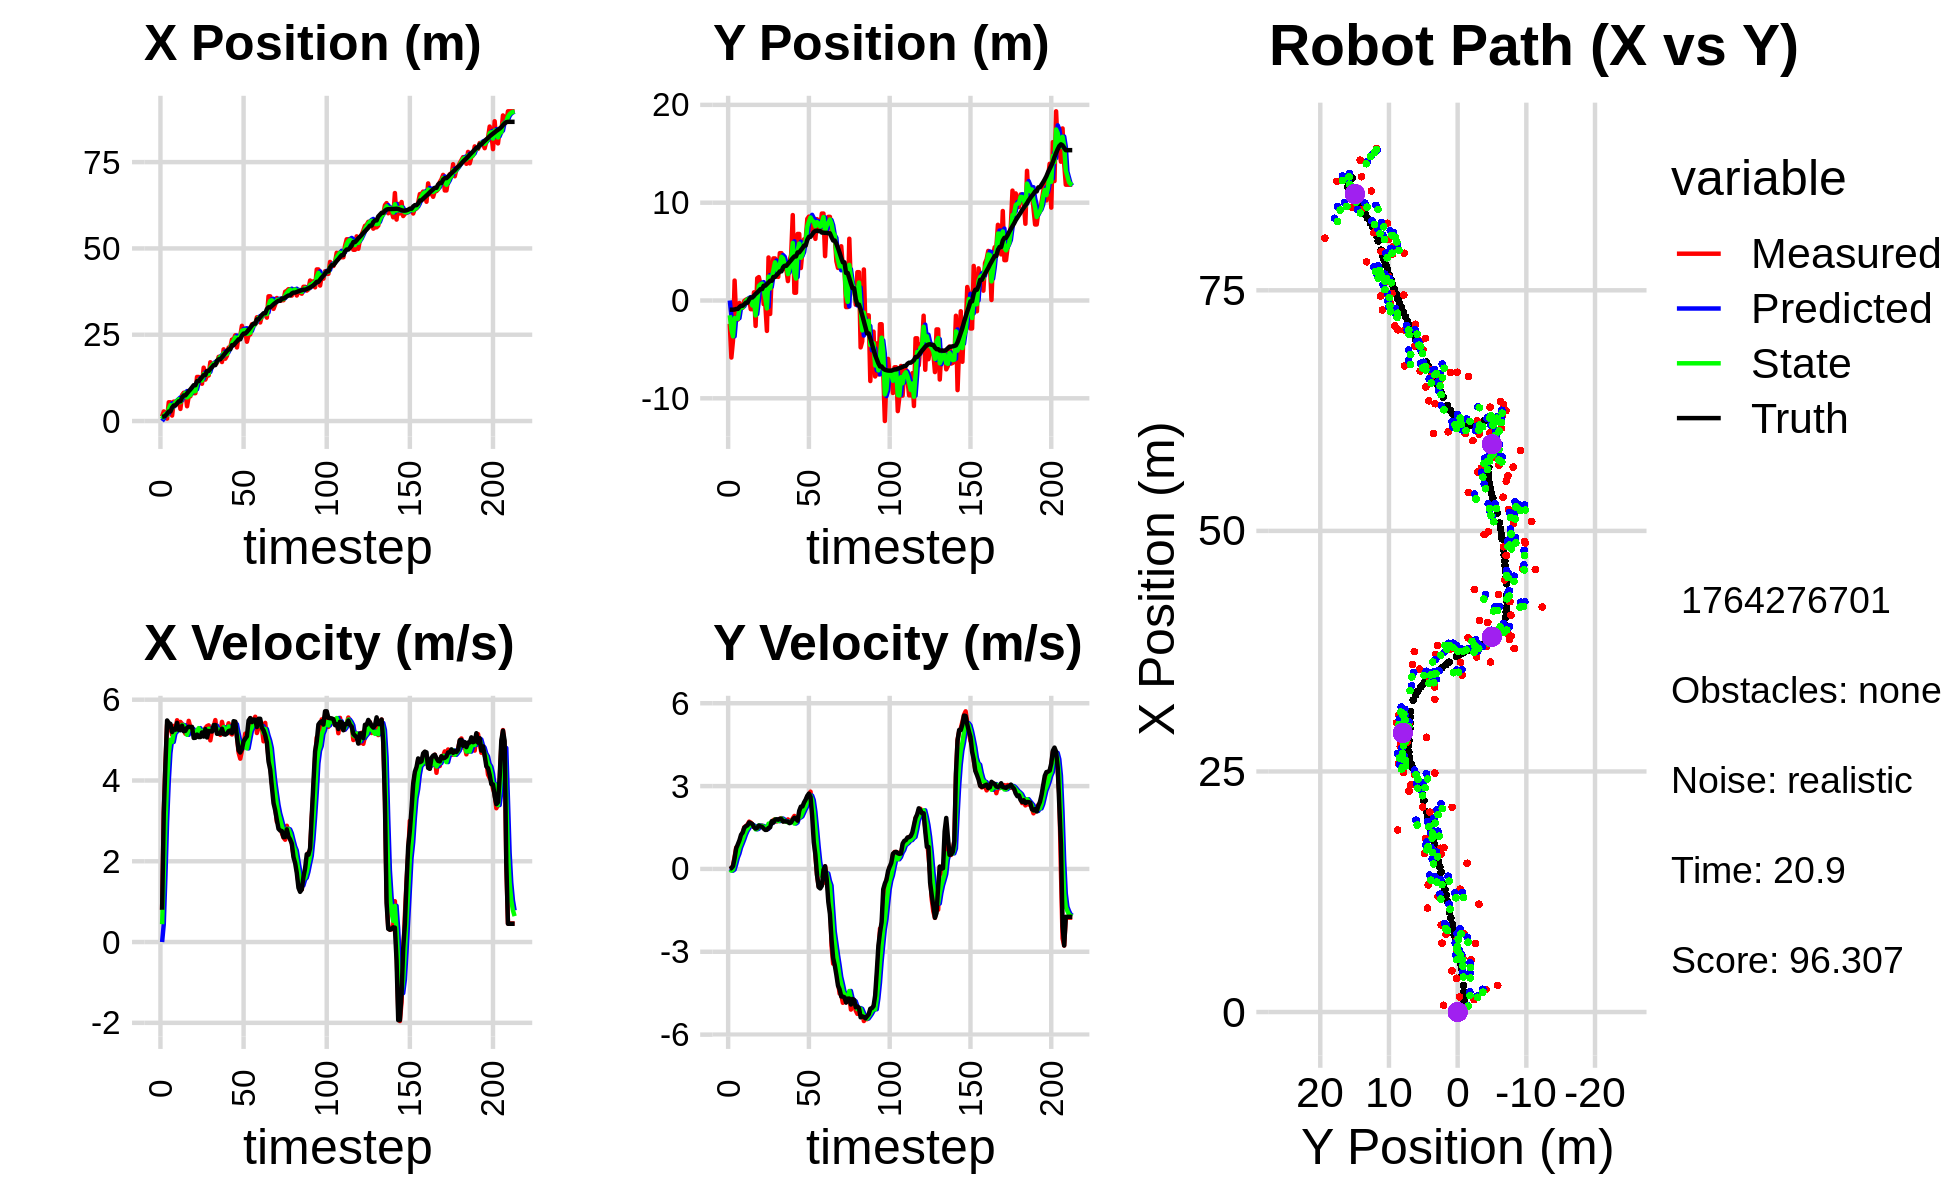

Data behind this chart, as committed beside it:
0.000000000000000000e+00, 0.000000000000000000e+00, 0.000000000000000000e+00, -0.000000000000000000e+00, 0.000000000000000000e+00, 0.000000000000000000e+00, 0.000000000000000000e+00, 0.000000000000000000e+00, 0.000000000000000000e+00, 0.000000000000000000e+00, 0.000000000000000000e+00, 0.000000000000000000e+00, 1.237921118533683584e+00, -9.415025108658450215e-01, 0.000000000000000000e+00, 0.000000000000000000e+00, 0.000000000000000000e+00, 2.876969520002603531e-04
1.294087167661696069e+00, -2.384735882234668036e+00, 7.969999405347508725e-01, -2.834539001914721163e-04, 0.000000000000000000e+00, 0.000000000000000000e+00, 0.000000000000000000e+00, 0.000000000000000000e+00, 6.054512045536759590e-01, -1.509949621564181665e+00, 4.417406228879939833e-01, -3.257181406766188753e-02, 1.237921118533683584e+00, -9.415025108658450215e-01, 8.000000000000000444e-01, 0.000000000000000000e+00, 8.000000119209289551e-01, 3.556510782800614834e-04
2.775016546139298601e+00, -5.831589612117586086e+00, 3.213988712943557147e+00, 8.512769722991970003e-03, 6.496252668424753463e-01, -1.513206802970947784e+00, 4.417406228879939833e-01, -3.257181406766188753e-02, 1.537127005532824331e+00, -2.915635414123621594e+00, 1.636309375742790451e+00, -6.350387825747121073e-02, 1.299085974503792151e+00, -9.414900869296620733e-01, 3.200000000000000178e+00, 2.900000000000000147e-02, 3.200000047683715820e+00, -2.648655790835618973e-03
2.337921201720954745e+00, -4.111931100031555708e+00, 4.411207290524182589e+00, 1.257783079263566639e-01, 1.700757943107103376e+00, -2.921985801949368522e+00, 1.636309375742790451e+00, -6.350387825747121073e-02, 2.067102483897016452e+00, -3.661933173136277642e+00, 2.974491212279569474e+00, -2.182751523274297639e-02, 1.555525183936607547e+00, -9.396014351157081501e-01, 4.399000000000000021e+00, 1.000000000000000056e-01, 4.400000095367431641e+00, -2.850562892854213715e-02
7.085824011532179112e-01, 2.036618395128932502e+00, 5.379500817527697265e+00, 4.342558965145412730e-01, 2.364551605124973310e+00, -3.664115924659551826e+00, 2.974491212279569474e+00, -2.182751523274297639e-02, 1.714981138491526114e+00, -1.788664412676941318e+00, 3.972939965881117974e+00, 1.760922131376818911e-01, 2.114900946677808147e+00, -9.205578132557067361e-01, 5.485999999999999766e+00, 3.860000000000000098e-01, 5.500000000000000000e+00, -8.054953813552856445e-02
5.435636162898832779e+00, -1.951275841199553218e+00, 5.245758537277036559e+00, 7.770624719894375643e-01, 2.112275135079638044e+00, -1.771055191363173131e+00, 3.972939965881117974e+00, 1.760922131376818911e-01, 3.547935417690465609e+00, -1.856391254506810862e+00, 4.678970508213006418e+00, 4.075264471645073105e-01, 2.762358069596011934e+00, -8.642631933608451167e-01, 5.423000000000000043e+00, 7.489999999999999991e-01, 5.473999977111816406e+00, -1.470621377229690552e-01
5.435636162898832779e+00, -1.951275841199553218e+00, 5.365452258881530767e+00, 7.947928914379627230e-01, 4.015832468511765896e+00, -1.815638609790360070e+00, 4.678970508213006418e+00, 4.075264471645073105e-01, 4.623490534933303309e+00, -1.863410859234831962e+00, 5.009447750960509538e+00, 5.575515567976963016e-01, 2.762358069596011934e+00, -8.642631933608451167e-01, 5.400999999999999801e+00, 8.910000000000000142e-01, 5.473999977111816406e+00, -1.470621377229690552e-01
1.577969431668574618e+00, -2.594648761766020773e-01, 5.129611845512873636e+00, 9.725869348600987285e-01, 5.124435310029354262e+00, -1.807655703555062221e+00, 5.009447750960509538e+00, 5.575515567976963016e-01, 3.639106597888594585e+00, -8.243719644594824647e-01, 4.953920616922321329e+00, 7.742324200184587113e-01, 3.886686682561595774e+00, -6.753861172855792905e-01, 5.198999999999999844e+00, 1.038000000000000034e+00, 5.302000045776367188e+00, -1.873782128095626831e-01
5.625703215751547859e+00, -7.482704537158627600e-01, 5.350724085893464377e+00, 1.150426572825636651e+00, 4.134498659580827074e+00, -7.469487224576365492e-01, 4.953920616922321329e+00, 7.742324200184587113e-01, 4.768019012129036227e+00, -7.499136796766255886e-01, 5.164616562087605445e+00, 9.201366710104166291e-01, 4.498052954299670780e+00, -5.415615896991720080e-01, 5.277000000000000135e+00, 1.239000000000000101e+00, 5.420000076293945312e+00, -2.117798924446105957e-01
5.625703215751547859e+00, -7.482704537158627600e-01, 5.243155564745729968e+00, 1.312763113400201131e+00, 5.284480668337796949e+00, -6.579000125755839479e-01, 5.164616562087605445e+00, 9.201366710104166291e-01, 5.429485389381831340e+00, -6.960579386734924157e-01, 5.210827550638033934e+00, 1.071806993927092000e+00, 4.498052954299670780e+00, -5.415615896991720080e-01, 5.258000000000000007e+00, 1.316000000000000059e+00, 5.420000076293945312e+00, -2.453330159187316895e-01
5.754114508715682419e+00, -4.727037395701756683e-02, 5.491833126998977299e+00, 1.511352386136158188e+00, 5.950568144445634644e+00, -5.888772392807831713e-01, 5.210827550638033934e+00, 1.071806993927092000e+00, 5.874810894188604138e+00, -4.085514397269034426e-01, 5.330185562608366290e+00, 1.241890858105108464e+00, 5.109522223061140345e+00, -3.875759705356513485e-01, 5.427999999999999936e+00, 1.493999999999999995e+00, 5.630000114440917969e+00, -2.685521245002746582e-01
6.172779679000387709e+00, 7.680825699823144725e-02, 5.261155558019881440e+00, 1.550957336282834831e+00, 6.407829450449440856e+00, -2.843623539163925851e-01, 5.330185562608366290e+00, 1.241890858105108464e+00, 6.307649032634435216e+00, -4.668200184653376050e-02, 5.291897203036004527e+00, 1.376558373393238277e+00, 5.715719580792626431e+00, -2.197471127944787272e-01, 5.253000000000000114e+00, 1.548000000000000043e+00, 5.475999832153320312e+00, -2.866738736629486084e-01
3.508231758795723021e+00, 1.650652274790486707e-01, 5.450115951855613261e+00, 1.606661735412353131e+00, 6.836838752938035668e+00, 9.097383549279006165e-02, 5.291897203036004527e+00, 1.376558373393238277e+00, 5.445296879549379909e+00, 1.147672982365778860e-01, 5.275150625449835928e+00, 1.465703719454279241e+00, 5.715719580792626431e+00, -2.197471127944787272e-01, 5.243000000000000327e+00, 1.580000000000000071e+00, 5.475999832153320312e+00, -2.866738736629486084e-01
7.524433732089338633e+00, 1.265295056727522571e-01, 5.399843248433246146e+00, 1.712868196956404354e+00, 5.972811942094363502e+00, 2.613376701820058212e-01, 5.275150625449835928e+00, 1.465703719454279241e+00, 6.626080275005831410e+00, 1.892073594500991440e-01, 5.376083016316036911e+00, 1.558412283541663612e+00, 6.824375509987489430e+00, 1.144410507055284992e-01, 5.357000000000000206e+00, 1.683000000000000052e+00, 5.614999771118164062e+00, -3.071673512458801270e-01
8.186782598628481011e+00, -8.873703339360156095e-01, 5.289272592020274111e+00, 1.677794408297571316e+00, 7.163688576637435190e+00, 3.450485878042655052e-01, 5.376083016316036911e+00, 1.558412283541663612e+00, 7.590499281322177438e+00, -7.637880108984906879e-02, 5.364570398168646115e+00, 1.605886774645895354e+00, 7.419241308727329454e+00, 3.031332623371862378e-01, 5.219000000000000306e+00, 1.659000000000000030e+00, 5.475999832153320312e+00, -3.071673512458801270e-01
8.186782598628481011e+00, -8.873703339360156095e-01, 5.157901090171955083e+00, 1.618917486719202437e+00, 8.126956321139042316e+00, 8.420987637474047771e-02, 5.364570398168646115e+00, 1.605886774645895354e+00, 8.147123617796284023e+00, -5.146125268421875010e-01, 5.272791793368769575e+00, 1.576518081580649655e+00, 7.419241308727329454e+00, 3.031332623371862378e-01, 5.230000000000000426e+00, 1.624000000000000110e+00, 5.475999832153320312e+00, -3.041337430477142334e-01
4.281000256420444572e+00, 8.351689707500130622e-01, 5.218961648516262208e+00, 1.509943464066762164e+00, 8.674402797133161869e+00, -3.569607186841224911e-01, 5.272791793368769575e+00, 1.576518081580649655e+00, 6.831386573606357260e+00, 5.175458891517020765e-02, 5.130406456458512565e+00, 1.549560206252142303e+00, 8.020517706497491517e+00, 4.902242562139127457e-01, 5.306000000000000050e+00, 1.514000000000000012e+00, 5.517000198364257812e+00, -2.816289067268371582e-01
7.119285941259584582e+00, -2.601443992317120202e+00, 5.476556538108230399e+00, 1.506561161994687481e+00, 7.344427219252208872e+00, 2.067106095403844490e-01, 5.130406456458512565e+00, 1.549560206252142303e+00, 7.258283352194299098e+00, -1.525475174649249865e+00, 5.280352091089640432e+00, 1.432896803688990639e+00, 8.633556723649469689e+00, 6.665129798493304447e-01, 5.331000000000000405e+00, 1.461999999999999966e+00, 5.526999950408935547e+00, -2.684524655342102051e-01
7.167354226233968895e+00, 2.274850501681937587e+00, 5.318341754121536091e+00, 1.500638943692874872e+00, 7.786318561303263053e+00, -1.382185494280350868e+00, 5.280352091089640432e+00, 1.432896803688990639e+00, 7.527761771039987337e+00, -1.265908445762393697e-01, 5.280590417451024976e+00, 1.455780483710312767e+00, 9.149095892646311512e+00, 8.083458076995031494e-01, 5.323999999999999844e+00, 1.487000000000000099e+00, 5.526999950408935547e+00, -2.750132679939270020e-01
9.046261548989876999e+00, 2.392196549729293409e+00, 5.201489868105380054e+00, 1.544661916183287964e+00, 8.055820812785089657e+00, 1.898720379479190701e-02, 5.280590417451024976e+00, 1.455780483710312767e+00, 8.469056921271096883e+00, 1.483748800990428496e+00, 5.272503388466435403e+00, 1.575020842794077724e+00, 9.761515021531897318e+00, 9.822697778782005784e-01, 5.326999999999999957e+00, 1.572000000000000064e+00, 5.553999900817871094e+00, -2.886703312397003174e-01
8.068735718538663448e+00, 1.671029700210648672e+00, 5.137262194460104681e+00, 1.525588526835123471e+00, 8.996307260117740512e+00, 1.641250885269836202e+00, 5.272503388466435403e+00, 1.575020842794077724e+00, 8.604249578724948222e+00, 1.651759814079662769e+00, 5.186539668578350692e+00, 1.555829754187985081e+00, 1.037531697705780154e+01, 1.164999499129567795e+00, 5.052999999999999936e+00, 1.540999999999999925e+00, 5.282999992370605469e+00, -2.886703312397003174e-01
8.068735718538663448e+00, 1.671029700210648672e+00, 5.141237520015880413e+00, 1.567897242417680470e+00, 9.122903545582783380e+00, 1.807342789498461277e+00, 5.186539668578350692e+00, 1.555829754187985081e+00, 8.679993125514224417e+00, 1.724044010724398168e+00, 5.136901621985464850e+00, 1.555759557783411351e+00, 1.037531697705780154e+01, 1.164999499129567795e+00, 5.057999999999999829e+00, 1.526999999999999913e+00, 5.282999992370605469e+00, -2.960055470466613770e-01
1.276839828447815606e+01, -3.724386549722386031e-01, 5.135919401530824935e+00, 1.487528892626691412e+00, 9.193683287712770991e+00, 1.879619966502739326e+00, 5.136901621985464850e+00, 1.555759557783411351e+00, 1.069209487720064722e+01, 1.103648871922089825e+00, 5.234209300131942300e+00, 1.531159634271385572e+00, 1.155002057522598591e+01, 1.512293829615309226e+00, 5.136000000000000121e+00, 1.459999999999999964e+00, 5.339000225067138672e+00, -2.819183468818664551e-01
1.276839828447815606e+01, -3.724386549722386031e-01, 5.275904630067048906e+00, 1.470497169389029635e+00, 1.121551580721384056e+01, 1.256764835349228449e+00, 5.234209300131942300e+00, 1.531159634271385572e+00, 1.186737880793618949e+01, 2.526755151038688751e-01, 5.295930722604768270e+00, 1.449565711149817249e+00, 1.155002057522598591e+01, 1.512293829615309226e+00, 5.075999999999999623e+00, 1.411999999999999922e+00, 5.269000053405761719e+00, -2.718208432197570801e-01
1.120557290271805506e+01, -3.109375701352762977e+00, 5.213228083738526308e+00, 1.453271787231582790e+00, 1.239697188019666640e+01, 3.976320862188506000e-01, 5.295930722604768270e+00, 1.449565711149817249e+00, 1.189559851511364563e+01, -8.128852986027707006e-01, 5.226131065012191712e+00, 1.453727505967169042e+00, 1.214079701863730421e+01, 1.676864399129868621e+00, 5.075000000000000178e+00, 1.415999999999999925e+00, 5.269000053405761719e+00, -2.718642354011535645e-01
1.079880702452006069e+01, 4.396706118380979689e+00, 5.137860580690142953e+00, 1.469939857823077789e+00, 1.241821162161486569e+01, -6.675125480060537519e-01, 5.226131065012191712e+00, 1.453727505967169042e+00, 1.173734879516966778e+01, 2.444344720044763886e+00, 5.141695796629826454e+00, 1.639204179619488499e+00, 1.272983586814605239e+01, 1.841813816527402947e+00, 5.189000000000000057e+00, 1.483999999999999986e+00, 5.396999835968017578e+00, -2.786558568477630615e-01
1.546061289324666888e+01, -1.377069698580087875e+00, 5.168560412472813503e+00, 1.631681368909147833e+00, 1.225151837483265105e+01, 2.608265138006712558e+00, 5.141695796629826454e+00, 1.639204179619488499e+00, 1.359730045087999351e+01, 1.231284517602516226e+00, 5.241830922819707084e+00, 1.639224015488890407e+00, 1.331746327862805579e+01, 2.013060344994070938e+00, 5.086999999999999744e+00, 1.508000000000000007e+00, 5.306000232696533203e+00, -3.057916760444641113e-01
1.199996137627251613e+01, 2.831558956850681152e+00, 5.296343840252069057e+00, 1.672021777402700637e+00, 1.412148354316196475e+01, 1.395206919151405156e+00, 5.241830922819707084e+00, 1.639224015488890407e+00, 1.323355277107637029e+01, 2.278715850633697304e+00, 5.207842342391995061e+00, 1.702911132004514938e+00, 1.331746327862805579e+01, 2.013060344994070938e+00, 5.272000000000000242e+00, 1.729000000000000092e+00, 5.547999858856201172e+00, -3.057916760444641113e-01
1.320701503752096961e+01, 4.302683367470387488e+00, 5.346275353075995440e+00, 1.771091049421835262e+00, 1.375433700531556980e+01, 2.449006963834148731e+00, 5.207842342391995061e+00, 1.702911132004514938e+00, 1.352822309905315379e+01, 3.089677267148334128e+00, 5.255028534426638309e+00, 1.728043600219947962e+00, 1.451248586179923450e+01, 2.402951969787340047e+00, 5.065000000000000391e+00, 1.675999999999999934e+00, 5.335000038146972656e+00, -3.198975324630737305e-01
1.320701503752096961e+01, 4.302683367470387488e+00, 5.365456652506450652e+00, 1.792630649014324007e+00, 1.405372595249581735e+01, 3.262481627170328746e+00, 5.255028534426638309e+00, 1.728043600219947962e+00, 1.370145812256434681e+01, 3.903926470984624864e+00, 5.281363525678218096e+00, 1.790246112009371116e+00, 1.451248586179923450e+01, 2.402951969787340047e+00, 5.224999999999999645e+00, 1.782999999999999918e+00, 5.520999908447265625e+00, -3.224456906318664551e-01
1.702243840705925848e+01, 2.446768312204071538e+00, 4.993656842519004435e+00, 1.718241481757763811e+00, 1.422959447513216880e+01, 4.082951082185561908e+00, 5.281363525678218096e+00, 1.790246112009371116e+00, 1.539338014471682570e+01, 3.517139511089624637e+00, 5.228793820845013762e+00, 1.763431684879051664e+00, 1.509808194656471514e+01, 2.600734247949898492e+00, 5.219999999999999751e+00, 1.798000000000000043e+00, 5.520999908447265625e+00, -3.313954770565032959e-01
1.642880034425295577e+01, 2.414612425911477178e+00, 5.235694393666378232e+00, 1.792389279561781734e+00, 1.591625952680132627e+01, 3.693482679577529737e+00, 5.228793820845013762e+00, 1.763431684879051664e+00, 1.613125604674876357e+01, 2.909876039102897938e+00, 5.246015472454288009e+00, 1.729722286088087424e+00, 1.559736669048255742e+01, 2.772533907498886840e+00, 5.211999999999999744e+00, 1.782000000000000028e+00, 5.507999897003173828e+00, -3.298348188400268555e-01
1.647624227369132299e+01, 4.841067923374859028e+00, 5.327213771402328213e+00, 1.809051856151417059e+00, 1.665585759399419175e+01, 3.082848267711706836e+00, 5.246015472454288009e+00, 1.729722286088087424e+00, 1.658250666781051308e+01, 3.691168658735528574e+00, 5.277580397349739272e+00, 1.759334950791709540e+00, 1.619593846805546633e+01, 2.976966871006889725e+00, 5.370000000000000107e+00, 1.816999999999999948e+00, 5.669000148773193359e+00, -3.273681402206420898e-01
1.647624227369132299e+01, 4.841067923374859028e+00, 5.495412252468724112e+00, 1.839149276068545058e+00, 1.711026470754548612e+01, 3.867102153814699683e+00, 5.277580397349739272e+00, 1.759334950791709540e+00, 1.684970354787957447e+01, 4.468285388507127642e+00, 5.358082670852255092e+00, 1.825168758759685428e+00, 1.619593846805546633e+01, 2.976966871006889725e+00, 5.373999999999999666e+00, 1.804999999999999938e+00, 5.669000148773193359e+00, -3.229530155658721924e-01
1.688105642782467797e+01, 3.630964889056993883e+00, 5.185994987960421021e+00, 1.727024279098900106e+00, 1.738551181496480069e+01, 4.650802264383096407e+00, 5.358082670852255092e+00, 1.825168758759685428e+00, 1.716996251187194034e+01, 4.298059252007019992e+00, 5.266839732510093519e+00, 1.787759810596235566e+00, 1.740371358381672096e+01, 3.382342352612785152e+00, 5.155999999999999694e+00, 1.715000000000000080e+00, 5.434000015258789062e+00, -3.214657902717590332e-01
1.860206812573984436e+01, 3.221090508772960881e+00, 5.193654901939618540e+00, 1.738815789640364651e+00, 1.769664648512295102e+01, 4.476835233066643660e+00, 5.266839732510093519e+00, 1.787759810596235566e+00, 1.807441281669586175e+01, 3.704243225310644760e+00, 5.258855891902483037e+00, 1.724178775195407409e+00, 1.789149701552821270e+01, 3.544930949096257056e+00, 5.158999999999999808e+00, 1.725999999999999979e+00, 5.440000057220458984e+00, -3.230665326118469238e-01
1.860206812573984436e+01, 3.221090508772960881e+00, 5.128224293807262413e+00, 1.716909872382785140e+00, 1.860029840588611094e+01, 3.876661102830185612e+00, 5.258855891902483037e+00, 1.724178775195407409e+00, 1.859792572422095347e+01, 3.649565825279047271e+00, 5.200171704802356132e+00, 1.721766000620095216e+00, 1.789149701552821270e+01, 3.544930949096257056e+00, 5.161999999999999922e+00, 1.719000000000000083e+00, 5.440000057220458984e+00, -3.230665326118469238e-01
1.708909749945972223e+01, 1.982846869499367504e+00, 5.451593259354743815e+00, 1.793390682302391070e+00, 1.911794289470119068e+01, 3.821742425341057015e+00, 5.200171704802356132e+00, 1.721766000620095216e+00, 1.827353681285054066e+01, 2.696870905390230444e+00, 5.257382650692086656e+00, 1.685194848811477186e+00, 1.848619878258466187e+01, 3.742951883036991667e+00, 5.280999999999999694e+00, 1.709000000000000075e+00, 5.551000118255615234e+00, -3.178151249885559082e-01
2.076797068118060707e+01, 4.048457562048279001e+00, 5.275279228903658968e+00, 1.692048650136620314e+00, 1.879927507791974861e+01, 2.865390390271377985e+00, 5.257382650692086656e+00, 1.685194848811477186e+00, 1.962489232429873454e+01, 3.275352077046684407e+00, 5.319591449936178051e+00, 1.687134393955741718e+00, 1.909223973707841537e+01, 3.939642442584410986e+00, 5.144999999999999574e+00, 1.657999999999999918e+00, 5.406000137329101562e+00, -3.103836178779602051e-01
1.804957127543724837e+01, 4.671835555522718231e+00, 5.169954316428712282e+00, 1.702298335167719001e+00, 2.015685146929235216e+01, 3.444065516442258446e+00, 5.319591449936178051e+00, 1.687134393955741718e+00, 1.927000928039307226e+01, 4.197821948821243154e+00, 5.194305832433769865e+00, 1.736382627099201770e+00, 1.968999516927475213e+01, 4.132448210298628410e+00, 5.134999999999999787e+00, 1.689000000000000057e+00, 5.406000137329101562e+00, -3.180869221687316895e-01
1.891648459424100182e+01, 8.732681288190653035e+00, 5.272159387867813685e+00, 1.827767637714614590e+00, 1.978943986363644925e+01, 4.371460211531163154e+00, 5.194305832433769865e+00, 1.736382627099201770e+00, 1.942539167073845618e+01, 5.882725902635877802e+00, 5.205292500999516569e+00, 1.769212667149982376e+00, 2.028212392317884749e+01, 4.331931127468161336e+00, 5.158999999999999808e+00, 1.790000000000000036e+00, 5.460999965667724609e+00, -3.337166905403137207e-01
2.127519920453984170e+01, 7.958932062698829135e-01, 5.416137316481638209e+00, 1.918846117052790623e+00, 1.994592092083840740e+01, 6.059647169350876439e+00, 5.205292500999516569e+00, 1.769212667149982376e+00, 2.050811966468385705e+01, 2.837886607058793587e+00, 5.336683883042399934e+00, 1.642764452817172760e+00, 2.077915608886545940e+01, 4.506327643308307707e+00, 5.224000000000000199e+00, 1.852999999999999980e+00, 5.543000221252441406e+00, -3.404854238033294678e-01
2.127519920453984170e+01, 7.958932062698829135e-01, 5.174483032257718662e+00, 1.745636266207784448e+00, 2.104178805298809607e+01, 3.002163052340510951e+00, 5.336683883042399934e+00, 1.642764452817172760e+00, 2.113575695684170341e+01, 2.236796917291774989e+00, 5.270175541242691608e+00, 1.683954526925445006e+00, 2.077915608886545940e+01, 4.506327643308307707e+00, 5.237000000000000099e+00, 1.816999999999999948e+00, 5.543000221252441406e+00, -3.253654241561889648e-01
2.360956132368452032e+01, 6.803972258275497786e+00, 5.139008855347230842e+00, 1.781378790582219818e+00, 2.166277451096597417e+01, 2.405192369984319622e+00, 5.270175541242691608e+00, 1.683954526925445006e+00, 2.247565285451930706e+01, 5.107219765927319521e+00, 5.264772773073001844e+00, 1.877340650643967379e+00, 2.197395932643626892e+01, 4.916793836970704490e+00, 5.174000000000000377e+00, 1.747000000000000108e+00, 5.460999965667724609e+00, -3.336771130561828613e-01
2.360956132368452032e+01, 6.803972258275497786e+00, 5.297742474332064688e+00, 1.836401988667920593e+00, 2.300213013182660760e+01, 5.294953830991715904e+00, 5.264772773073001844e+00, 1.877340650643967379e+00, 2.325752410246357371e+01, 5.818367457895734951e+00, 5.296311374094218039e+00, 1.860585938385291627e+00, 2.197395932643626892e+01, 4.916793836970704490e+00, 5.467999999999999972e+00, 2.105999999999999872e+00, 5.860000133514404297e+00, -3.336771130561828613e-01
2.483514559251603870e+01, 3.316212429295936737e+00, 5.444376920172573797e+00, 2.205138726379457292e+00, 2.378715523987299463e+01, 6.004426051734264469e+00, 5.296311374094218039e+00, 1.860585938385291627e+00, 2.422995488317358337e+01, 4.371139659468505911e+00, 5.391729121989268236e+00, 1.901785478345435099e+00, 2.257763516873879084e+01, 5.140338911211778772e+00, 5.456999999999999851e+00, 2.254999999999999893e+00, 5.903999805450439453e+00, -3.848354816436767578e-01
2.130482184879965146e+01, 5.091832859627393404e+00, 5.112903008851577447e+00, 2.237360534529497791e+00, 2.476912779537251197e+01, 4.561318207303049377e+00, 5.391729121989268236e+00, 1.901785478345435099e+00, 2.331039910843216134e+01, 4.743677698900691020e+00, 5.171031299759560440e+00, 2.031600813382316240e+00, 2.308757436255056561e+01, 5.354175104413249286e+00, 5.075000000000000178e+00, 2.262999999999999901e+00, 5.557000160217285156e+00, -4.124868512153625488e-01
2.467649388284136336e+01, 6.253800941620801801e+00, 4.688675903884742979e+00, 2.243996834320289402e+00, 2.382750223840811898e+01, 4.946837780238922733e+00, 5.171031299759560440e+00, 2.031600813382316240e+00, 2.417186333169085444e+01, 5.757717734521933473e+00, 4.977505553958406992e+00, 2.161400483253731686e+00, 2.367083775976330529e+01, 5.616419805577662849e+00, 4.746000000000000441e+00, 2.407999999999999918e+00, 5.322000026702880859e+00, -4.463809132575988770e-01
2.467649388284136336e+01, 6.253800941620801801e+00, 4.540044217942255322e+00, 2.452263632732436083e+00, 2.466961388708669389e+01, 5.973857782847306730e+00, 4.977505553958406992e+00, 2.161400483253731686e+00, 2.466206953650751288e+01, 6.069551597918379393e+00, 4.780994959390810095e+00, 2.274024651587831070e+00, 2.367083775976330529e+01, 5.616419805577662849e+00, 4.692000000000000171e+00, 2.511000000000000121e+00, 5.322000026702880859e+00, -4.952423572540283203e-01
2.757830631718486103e+01, 8.347635521294881400e+00, 4.737012385043675167e+00, 2.623535448742996934e+00, 2.514016903244659318e+01, 6.296954063077162544e+00, 4.780994959390810095e+00, 2.274024651587831070e+00, 2.616107796606845781e+01, 7.569937081932131662e+00, 4.828313076822730920e+00, 2.484089804839937798e+00, 2.477114617814943642e+01, 6.198211683229725821e+00, 4.778999999999999915e+00, 2.646999999999999797e+00, 5.462999820709228516e+00, -5.057847499847412109e-01
2.581902369832492994e+01, 8.572260393590726224e+00, 4.894301531503175262e+00, 2.652791085225216339e+00, 2.664390927375072948e+01, 7.818346062416125619e+00, 4.828313076822730920e+00, 2.484089804839937798e+00, 2.629972725419083446e+01, 8.079010972236051913e+00, 4.835285283225672970e+00, 2.549074662170490946e+00, 2.533588635894439278e+01, 6.510573877826757005e+00, 4.969000000000000306e+00, 2.729999999999999982e+00, 5.670000076293945312e+00, -4.966930150985717773e-01
2.581902369832492994e+01, 8.572260393590726224e+00, 5.159808862175420785e+00, 2.796700379602703457e+00, 2.678325578251340033e+01, 8.333918438453100208e+00, 4.835285283225672970e+00, 2.549074662170490946e+00, 2.638682884690253516e+01, 8.491040219220677088e+00, 4.954671102073116451e+00, 2.655129726444615201e+00, 2.533588635894439278e+01, 6.510573877826757005e+00, 5.035999999999999588e+00, 2.604999999999999982e+00, 5.670000076293945312e+00, -4.966930150985717773e-01
2.297137081590634011e+01, 7.079475208034209821e+00, 4.837284208721315260e+00, 2.231056249358462473e+00, 2.688229595710984654e+01, 8.756553191865139141e+00, 4.954671102073116451e+00, 2.655129726444615201e+00, 2.524021343492185565e+01, 8.176905847043116182e+00, 4.794269087717500710e+00, 2.491644768443141089e+00, 2.581491124639320489e+01, 6.757308973664621909e+00, 5.092999999999999972e+00, 1.923000000000000043e+00, 5.443999767303466797e+00, -4.321458935737609863e-01
2.488879406459624732e+01, 7.875366105763092150e+00, 5.337617577655290546e+00, 1.487453652637789503e+00, 2.571964034369360519e+01, 8.426070323887429936e+00, 4.794269087717500710e+00, 2.491644768443141089e+00, 2.538433894663549495e+01, 8.043896401401969598e+00, 5.015718665981331981e+00, 2.076207341067205281e+00, 2.640588605382904319e+01, 6.986804498675295960e+00, 5.485000000000000320e+00, 9.649999999999999689e-01, 5.568999767303466797e+00, -2.717784047126770020e-01
2.510310924071407257e+01, 6.299278510918237650e+00, 5.537115809536485855e+00, 5.148476175151079914e-01, 2.588591081323362886e+01, 8.251517135508690259e+00, 5.015718665981331981e+00, 2.076207341067205281e+00, 2.557022439368263989e+01, 7.581821336365133668e+00, 5.228619481337906549e+00, 1.471879396028599185e+00, 2.703983914805757038e+01, 7.110777868442662353e+00, 5.544999999999999929e+00, 5.150000000000000133e-01, 5.568999767303466797e+00, -9.271461516618728638e-02
2.801557803107753131e+01, 8.315079702272299755e+00, 5.300854223231889151e+00, -2.096847221841979247e-01, 2.609308634181643072e+01, 7.729009275967993808e+00, 5.228619481337906549e+00, 1.471879396028599185e+00, 2.690063030704942193e+01, 8.013866487698750873e+00, 5.314003136788066683e+00, 8.293212448833469086e-01, 2.766944444133608272e+01, 7.134056105033049988e+00, 5.445000000000000284e+00, -2.159999999999999976e-01, 5.449999809265136719e+00, 3.953616693615913391e-02
2.799526232464284092e+01, 7.396884574621005015e+00, 5.493310494329516125e+00, -6.183222972526916106e-01, 2.743203062072822718e+01, 8.096798612187084743e+00, 5.314003136788066683e+00, 8.293212448833469086e-01, 2.767238630564347091e+01, 7.860917477009721210e+00, 5.410126256234480735e+00, 2.683765088197461735e-01, 2.820515382290875905e+01, 7.093478216024286631e+00, 5.509000000000000341e+00, -6.560000000000000275e-01, 5.547999858856201172e+00, 1.120873615145683289e-01
2.799526232464284092e+01, 7.396884574621005015e+00, 5.578770791787304617e+00, -6.279416347182407154e-01, 2.821339893126691933e+01, 7.887755127891695750e+00, 5.410126256234480735e+00, 2.683765088197461735e-01, 2.812598592441308298e+01, 7.547061774567425552e+00, 5.479953348127995838e+00, -1.024080085825557207e-01, 2.820515382290875905e+01, 7.093478216024286631e+00, 5.503000000000000114e+00, -7.059999999999999609e-01, 5.547999858856201172e+00, 1.120873615145683289e-01
3.005594116409178085e+01, 8.890136851522647987e+00, 5.175439599122475087e+00, -4.943932910276208625e-01, 2.867398125922588292e+01, 7.536820973709169813e+00, 5.479953348127995838e+00, -1.024080085825557207e-01, 2.924597791905733146e+01, 8.008111552071452977e+00, 5.381059967990233339e+00, -2.551682033918252213e-01, 2.945196187488134854e+01, 6.941503061739251912e+00, 5.323000000000000398e+00, -6.089999999999999858e-01, 5.357999801635742188e+00, 9.523782879114151001e-02
3.005594116409178085e+01, 8.890136851522647987e+00, 5.310823444273985672e+00, -5.073260793395119039e-01, 2.978408391585635329e+01, 7.982594731732270077e+00, 5.381059967990233339e+00, -2.551682033918252213e-01, 2.989635999559654778e+01, 8.527886779846342691e+00, 5.356959649576415572e+00, -3.226622088382395948e-01, 2.945196187488134854e+01, 6.941503061739251912e+00, 5.528999999999999915e+00, -3.400000000000000244e-02, 5.528999805450439453e+00, 9.523782879114151001e-02
2.854691195474169874e+01, 4.536930813205420243e+00, 5.463181281730502548e+00, 9.459779322590730621e-02, 3.043205596055419093e+01, 8.495620558962519553e+00, 5.356959649576415572e+00, -3.226622088382395948e-01, 2.964442034068770937e+01, 7.120453578291212615e+00, 5.352845837266893447e+00, -1.586359038039245883e-01, 3.007997071745048601e+01, 6.914465441182269245e+00, 5.527999999999999581e+00, 9.700000000000000289e-02, 5.528999805450439453e+00, -1.731378398835659027e-02
... 153 more rows
